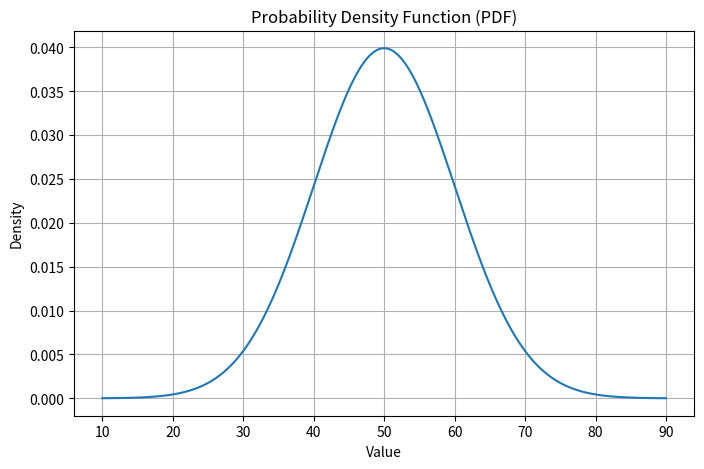
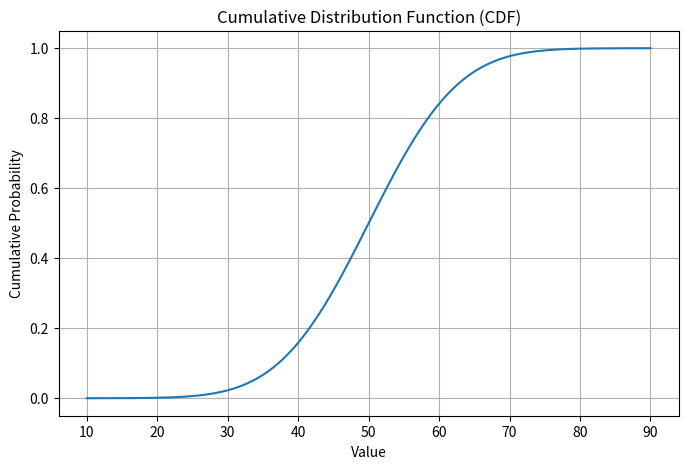
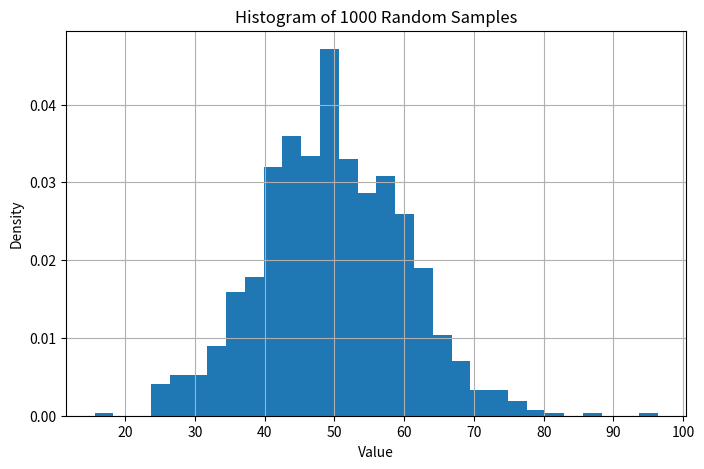

Here is the Python script that generated these plots, in order:
# %%
import numpy as np
import matplotlib.pyplot as plt
from scipy.stats import norm

# %%
# Normal Distribution
mu = 50
sigma = 10

distribution = norm(loc=mu, scale=sigma)

print("Mean (μ) =", mu)
print("Standard Deviation (σ) =", sigma)

# %%
# (a) Visualization and Theoretical Properties

# %%
# 1. Plot the Probability Density Function (PDF) and Cumulative Distribution Function
# (CDF) of the distribution.

# Plot PDF
x = np.linspace(mu - 4*sigma, mu + 4*sigma, 1000)

pdf = distribution.pdf(x)

plt.figure(figsize=(8, 5))
plt.plot(x, pdf)
plt.title("Probability Density Function (PDF)")
plt.xlabel("Value")
plt.ylabel("Density")
plt.grid()
plt.show()

# %%
# Plot CDF
cdf = distribution.cdf(x)

plt.figure(figsize=(8, 5))
plt.plot(x, cdf)
plt.title("Cumulative Distribution Function (CDF)")
plt.xlabel("Value")
plt.ylabel("Cumulative Probability")
plt.grid()
plt.show()

# %%
# 2. Identify and print the mean, variance, and standard deviation using theoretical formulas.

mean = mu
variance = sigma ** 2
standard_deviation = sigma

print("Theoretical Properties")
print("----------------------")
print("Mean =", mean)
print("Variance =", variance)
print("Standard Deviation =", standard_deviation)


# %%
# (b) Sampling and Empirical Statistics

# %%
# 1. Generate 1000 random samples from the given distribution.
samples = np.random.normal(mu, sigma, 1000)

print("Number of samples generated:", len(samples))
print("First 10 samples:")
print(samples[:10])

# %%
# 2. Plot a histogram of the samples.
plt.figure(figsize=(8, 5))

plt.hist(samples, bins=30, density=True)

plt.title("Histogram of 1000 Random Samples")
plt.xlabel("Value")
plt.ylabel("Density")
plt.grid()

plt.show()


# %%
# (c) Probability Computation

# %%
# 1. Compute the probability that a randomly selected value is between 40 and 60.
prob_40_60 = distribution.cdf(60) - distribution.cdf(40)

print("P(40 <= X <= 60) =", prob_40_60)

# %%
# 2. Compute the probability that a value is greater than 65.
prob_greater_65 = 1 - distribution.cdf(65)

print("P(X > 65) =", prob_greater_65)
